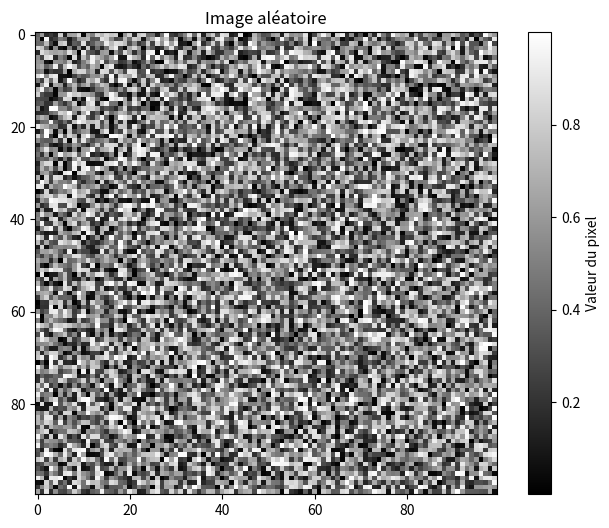
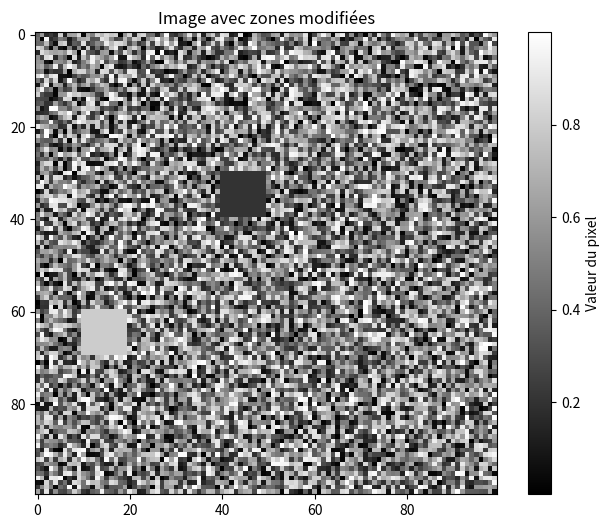
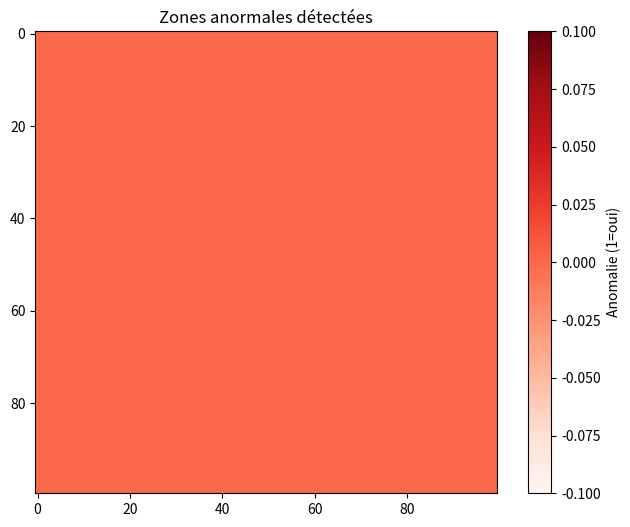

Source code (Python) for these figures, in order:
"""
Apprendre à manipuler des images avec NumPy
"""

import numpy as np
import matplotlib.pyplot as plt

print("="*50)
print("📚 APPRENDRE NUMPY")
print("="*50)

# 1. Créer une image simulée
print("\n1. Création d'une image simulée...")

# Notre image fait 100 pixels de large sur 100 pixels de haut
# Chaque pixel aura une valeur entre 0 et 1 (0 = noir, 1 = blanc)
hauteur = 100
largeur = 100

# np.random.random() génère des nombres aléatoires entre 0 et 1
image = np.random.random((hauteur, largeur))

print(f"   Image créée : {hauteur} x {largeur} pixels")
print(f"   Type de l'image : {type(image)}")
print(f"   Forme de l'image : {image.shape}")
print(f"   Valeur min : {image.min():.2f}, max : {image.max():.2f}")

# 2. Afficher l'image
print("\n2. Affichage de l'image...")

plt.figure(figsize=(8, 6))
plt.imshow(image, cmap='gray')
plt.title('Image aléatoire')
plt.colorbar(label='Valeur du pixel')
plt.show()

# 3. Modifier une zone de l'image
print("\n3. Modification d'une zone (création d'une 'tache')...")

# On va créer une zone plus sombre (valeur plus basse)
# De la ligne 30 à 40, colonne 40 à 50
image[30:40, 40:50] = 0.2  # 0.2 = gris foncé

# Une zone plus claire
image[60:70, 10:20] = 0.8  # 0.8 = gris clair

# Afficher l'image modifiée
plt.figure(figsize=(8, 6))
plt.imshow(image, cmap='gray')
plt.title('Image avec zones modifiées')
plt.colorbar(label='Valeur du pixel')
plt.show()

# 4. Calculer des statistiques sur l'image
print("\n4. Statistiques sur l'image...")

moyenne = np.mean(image)
ecart_type = np.std(image)
print(f"   Moyenne des pixels : {moyenne:.3f}")
print(f"   Écart-type : {ecart_type:.3f}")

# 5. Détecter les zones sombres (potentiellement malades)
print("\n5. Détection des zones anormales...")

# On considère comme anormal tout pixel < moyenne - 2*écart-type
seuil = moyenne - 2 * ecart_type
masque_anomalies = image < seuil

nombre_anomalies = np.sum(masque_anomalies)
pourcentage_anomalies = (nombre_anomalies / (hauteur * largeur)) * 100

print(f"   Seuil de détection : {seuil:.3f}")
print(f"   Nombre de pixels anormaux : {nombre_anomalies}")
print(f"   Pourcentage : {pourcentage_anomalies:.1f}%")

# Afficher les anomalies
plt.figure(figsize=(8, 6))
plt.imshow(masque_anomalies, cmap='Reds')
plt.title('Zones anormales détectées')
plt.colorbar(label='Anomalie (1=oui)')
plt.show()

print("\n Fini ! Tu viens de manipuler ta première 'image' !")
